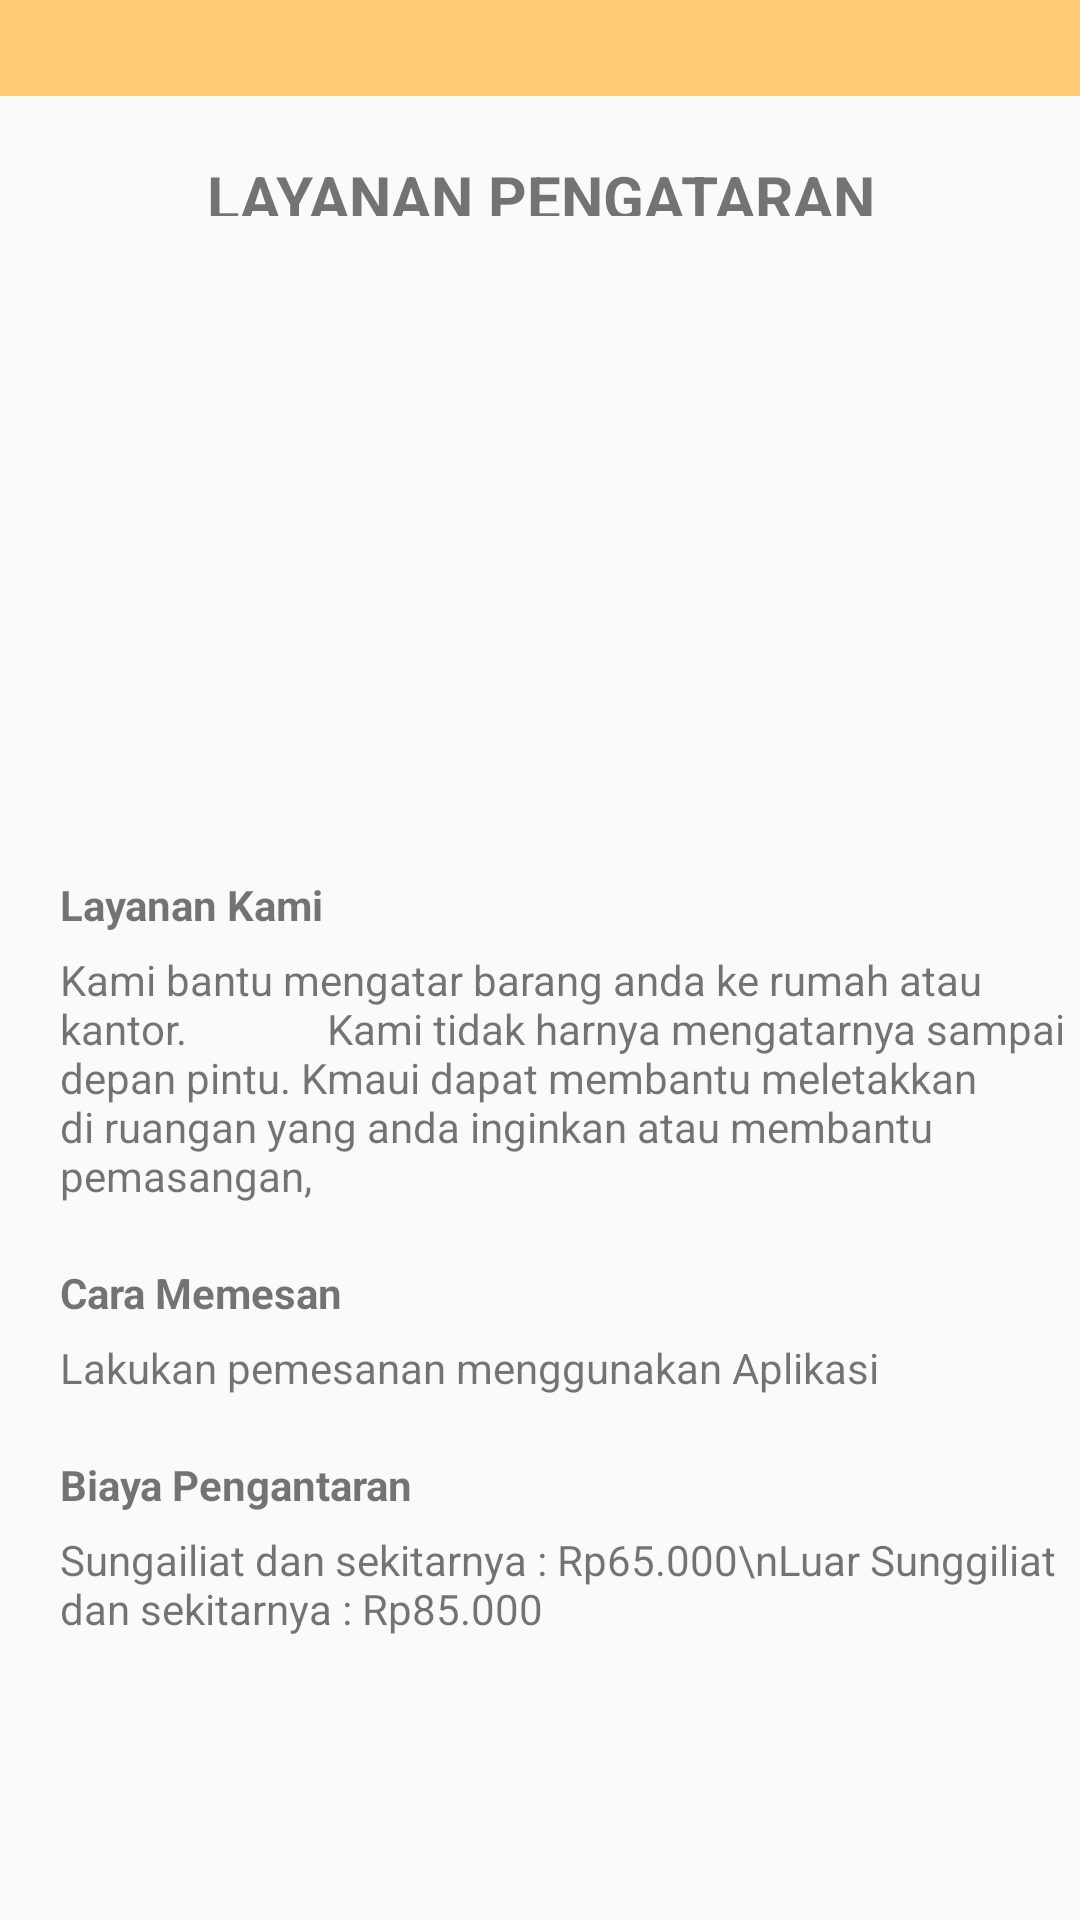

This screen was rendered from an Android layout file. Write that file and the resources it references.
<!-- AndroidManifest.xml: activity theme AppBar -->
<!-- res/layout/activity_pengantaran.xml -->
<?xml version="1.0" encoding="utf-8"?>
<RelativeLayout xmlns:android="http://schemas.android.com/apk/res/android"
    xmlns:tools="http://schemas.android.com/tools"
    android:layout_width="match_parent"
    android:layout_height="match_parent"
    tools:context=".PengantaranActivity">
    <include layout="@layout/toolbar"/>
    
    <TextView
        android:id="@+id/titlee"
        android:layout_width="match_parent"
        android:layout_height="60dp"
        android:layout_below="@+id/toolbar"
        android:gravity="center_horizontal"
        android:padding="20dp"
        android:textStyle="bold"
        android:textSize="20dp"
        android:text="LAYANAN PENGATARAN"/>

    <ImageView
        android:id="@+id/gambar"
        android:layout_width="match_parent"
        android:layout_height="200dp"
       android:layout_below="@id/titlee"
        android:src="@drawable/ic_baseline_local_shipping_24"/>

    <LinearLayout
        android:id="@+id/layanankami"
        android:layout_width="match_parent"
        android:layout_height="wrap_content"
        android:layout_below="@id/gambar"
        android:layout_marginBottom="20dp"
        android:orientation="vertical">

        <TextView
            android:layout_width="match_parent"
            android:layout_height="25dp"
            android:layout_marginLeft="20dp"
            android:textStyle="bold"
            android:text="Layanan Kami"/>

        <TextView
            android:layout_width="match_parent"
            android:layout_height="match_parent"
            android:layout_marginLeft="20dp"
            android:text="Kami bantu mengatar barang anda ke rumah atau kantor.
             Kami tidak harnya mengatarnya sampai depan pintu. Kmaui dapat membantu meletakkan
 di ruangan yang anda inginkan atau membantu pemasangan," />
    </LinearLayout>

    <LinearLayout
        android:id="@+id/carapemesanan"
        android:layout_width="match_parent"
        android:layout_height="wrap_content"
        android:layout_below="@id/layanankami"
        android:layout_marginBottom="20dp"
        android:orientation="vertical">

        <TextView
            android:layout_width="match_parent"
            android:layout_height="25dp"
            android:textStyle="bold"
            android:layout_marginLeft="20dp"
            android:text="Cara Memesan"/>

        <TextView
            android:layout_width="match_parent"
            android:layout_height="match_parent"
            android:layout_marginLeft="20dp"
            android:text="Lakukan pemesanan menggunakan Aplikasi" />
    </LinearLayout>
    <LinearLayout
        android:layout_width="match_parent"
        android:layout_height="wrap_content"
        android:layout_below="@id/carapemesanan"
        android:orientation="vertical">

        <TextView
            android:layout_width="match_parent"
            android:layout_height="25dp"
            android:textStyle="bold"
            android:layout_marginLeft="20dp"
            android:text="Biaya Pengantaran"/>

        <TextView
            android:layout_width="match_parent"
            android:layout_height="match_parent"
            android:layout_marginLeft="20dp"
            android:text="Sungailiat dan sekitarnya : Rp65.000\nLuar Sunggiliat dan sekitarnya : Rp85.000" />
    </LinearLayout>
</RelativeLayout>
<!-- res/layout/toolbar.xml (included above) -->
<?xml version="1.0" encoding="utf-8"?>
<RelativeLayout xmlns:android="http://schemas.android.com/apk/res/android"
    android:id="@+id/toolbar"
    android:layout_width="match_parent"
    android:layout_height="wrap_content"
    android:background="@color/colorYellow">
<RelativeLayout
    android:layout_width="match_parent"
    android:layout_height="wrap_content"
    android:padding="16dp">
    <ImageView
        android:id="@+id/back_icon"
        android:layout_width="wrap_content"
        android:layout_height="wrap_content"
        android:src="@drawable/ic_arrow_back"/>


</RelativeLayout>
</RelativeLayout>
<!-- resources referenced by this layout -->
<resources>
  <color name="colorYellow">#ffcb74</color>
  <style name="AppBar" parent="Theme.AppCompat.Light.NoActionBar">
          
          <item name="colorPrimary">@color/colorPrimary</item>
          <item name="colorPrimaryDark">@color/colorPrimaryDark</item>
          <item name="colorAccent">@color/colorAccent</item>
          <item name="fontFamily">@font/robotomed</item>
      </style>
  <color name="colorPrimary">#FF2196F3</color>
  <color name="colorPrimaryDark">#3700B3</color>
  <color name="colorAccent">#03DAC5</color>
</resources>
